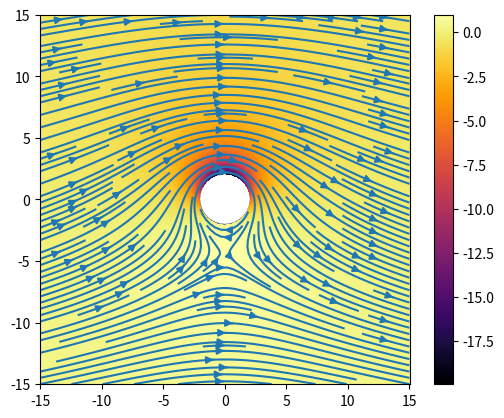

Python code for this plot:
import numpy as np
from matplotlib import pyplot as plt

size = 15
resolution = 1000
xs = np.linspace(-size, size, resolution)
ys = np.linspace(-size, size, resolution)
X, Y = np.meshgrid(xs, ys)
radius = 2
v_inf = 30
delta = xs[1] - xs[0]
gamma = 1000

cylinder = lambda x, y: v_inf * np.sqrt(x**2 + y**2) * np.sin(np.arctan2(y, x)) * (1 - (radius / np.sqrt(x**2 + y**2))**2)
vortex = lambda x, y: gamma / (2 * np.pi) * np.log(np.sqrt(x**2 + y**2) / radius)
pressure_coeff = lambda v: 1 - (v / v_inf)**2

flow = cylinder(X, Y) + vortex(X, Y)
mask = np.sqrt(X**2 + Y**2) < radius
flow[mask] = np.nan

u = np.gradient(flow, delta, axis=0)
v = -np.gradient(flow, delta, axis=1)
speed = np.sqrt(u**2 + v**2)

plt.axes().set_aspect('equal')
plt.imshow(~mask, alpha=0.5, extent=(-size, size, -size, size), cmap='binary')
plt.pcolormesh(X, Y, pressure_coeff(speed), cmap='inferno')
plt.colorbar()
plt.streamplot(X, Y, u, v, density=2)
plt.show()
